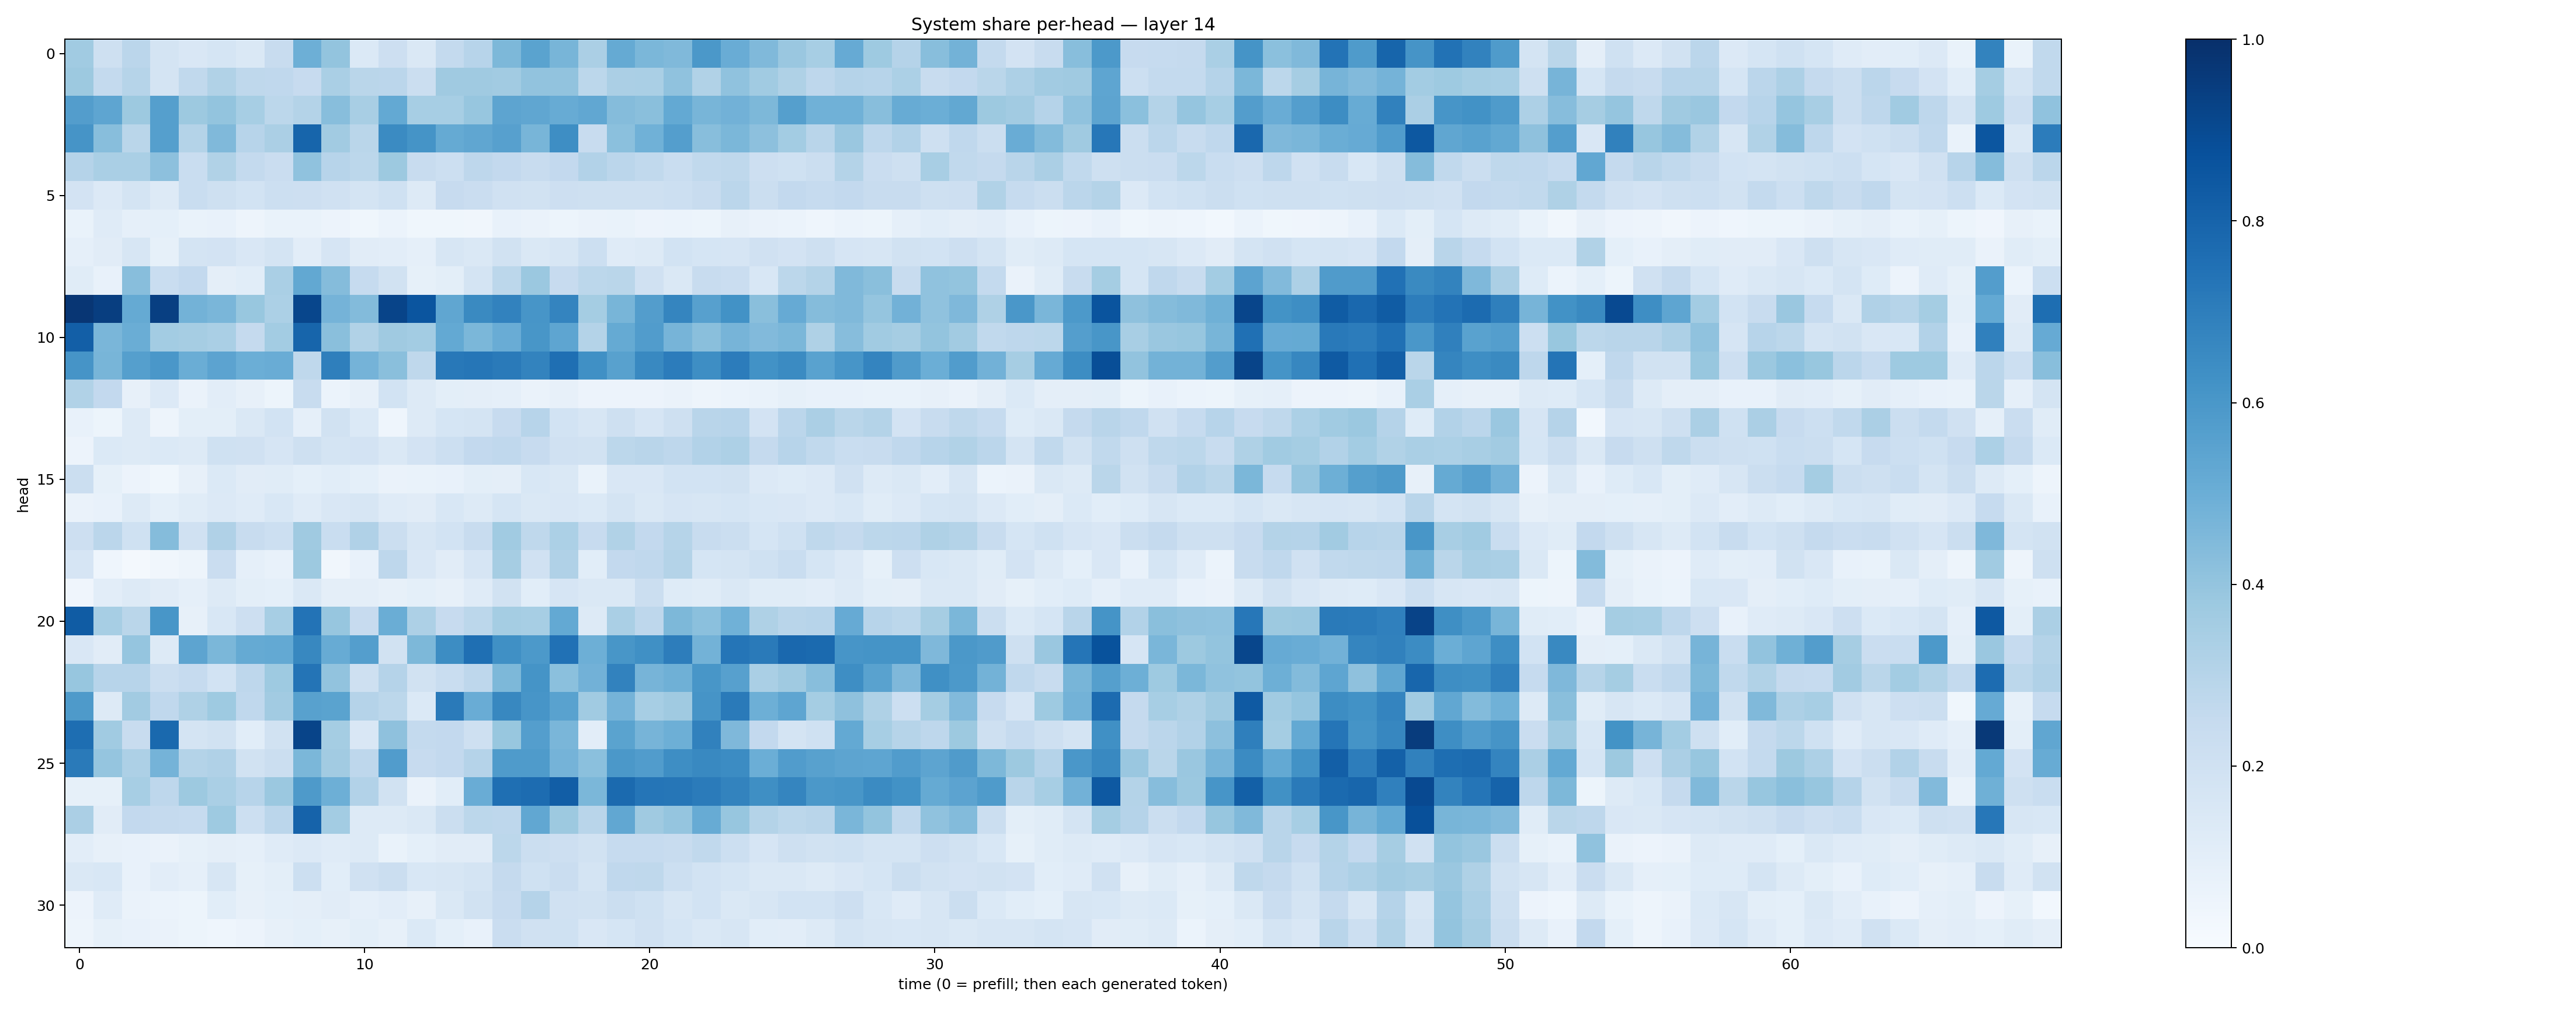

The table this chart was drawn from, first rows:
0.36672157, 0.20602521, 0.28407076, 0.17629723, 0.15136763, 0.16992205, 0.1441375, 0.23617049, 0.4938554, 0.4001572, 0.13687216, 0.2146152, 0.14526448, 0.25661093, 0.29415146, 0.45426884, 0.5503992, 0.4687026, 0.33289528, 0.5160804, 0.45778406, 0.44907263, 0.5953715, 0.50675887
0.3788, 0.2546, 0.2989, 0.1722, 0.2633, 0.315, 0.2709, 0.2658, 0.2435, 0.3384, 0.2874, 0.2822, 0.2192, 0.3672, 0.371, 0.3609, 0.4024, 0.4029, 0.2804, 0.3337, 0.3359, 0.4091, 0.3139, 0.4093
0.5718, 0.5371, 0.3782, 0.5639, 0.3788, 0.4016, 0.3471, 0.2789, 0.308, 0.4294, 0.3407, 0.5209, 0.3461, 0.3448, 0.3929, 0.5429, 0.5345, 0.5108, 0.5292, 0.4348, 0.4246, 0.5227, 0.4665, 0.4829
0.6104, 0.4287, 0.2852, 0.5632, 0.3056, 0.446, 0.2938, 0.334, 0.7939, 0.3625, 0.2857, 0.6487, 0.6147, 0.5175, 0.5337, 0.5604, 0.467, 0.6372, 0.2353, 0.4217, 0.4865, 0.5684, 0.4277, 0.4591
0.303, 0.3361, 0.3386, 0.4167, 0.2316, 0.3136, 0.2565, 0.2279, 0.4092, 0.2961, 0.2797, 0.3784, 0.2422, 0.216, 0.2735, 0.2593, 0.2355, 0.2595, 0.3109, 0.283, 0.2622, 0.2311, 0.2655, 0.272
0.1812, 0.1364, 0.1759, 0.1254, 0.232, 0.2062, 0.184, 0.2169, 0.2127, 0.1981, 0.1796, 0.2003, 0.1287, 0.2429, 0.2295, 0.1957, 0.1937, 0.2117, 0.2069, 0.2058, 0.2103, 0.2167, 0.2394, 0.2835
0.06738, 0.1185, 0.08791, 0.08994, 0.06688, 0.07733, 0.04864, 0.06826, 0.06671, 0.0568, 0.03647, 0.05901, 0.03835, 0.03811, 0.03165, 0.07286, 0.06552, 0.0523, 0.06357, 0.06972, 0.05728, 0.06025, 0.05136, 0.07992
0.08971, 0.1117, 0.1611, 0.08316, 0.1769, 0.1819, 0.1496, 0.1747, 0.1037, 0.1643, 0.113, 0.1037, 0.08889, 0.1594, 0.1445, 0.1895, 0.141, 0.1635, 0.2177, 0.1188, 0.1314, 0.186, 0.1686, 0.1665
0.1168, 0.07663, 0.427, 0.2313, 0.2592, 0.09721, 0.1072, 0.3361, 0.5243, 0.4342, 0.2497, 0.1939, 0.08456, 0.09776, 0.1737, 0.2775, 0.3809, 0.2453, 0.2787, 0.2866, 0.1983, 0.1483, 0.2374, 0.2292
0.976, 0.9414, 0.5161, 0.9395, 0.4793, 0.4642, 0.3902, 0.3319, 0.911, 0.4761, 0.4387, 0.9188, 0.857, 0.5324, 0.6541, 0.6823, 0.6063, 0.6737, 0.3532, 0.4656, 0.5738, 0.6696, 0.5618, 0.6214
0.8187, 0.4635, 0.502, 0.3593, 0.3479, 0.3393, 0.2525, 0.3591, 0.7952, 0.4255, 0.3146, 0.3676, 0.3585, 0.5204, 0.4587, 0.507, 0.6046, 0.5354, 0.3062, 0.5158, 0.5779, 0.4713, 0.4228, 0.4718
0.6112, 0.4657, 0.5636, 0.6007, 0.5025, 0.5466, 0.4993, 0.5069, 0.2718, 0.6948, 0.4734, 0.4238, 0.2731, 0.7197, 0.7275, 0.7112, 0.6774, 0.7559, 0.6297, 0.5576, 0.6581, 0.7064, 0.6389, 0.7061
0.3129, 0.2606, 0.07824, 0.136, 0.0645, 0.1048, 0.0783, 0.0516, 0.2359, 0.06079, 0.07843, 0.1852, 0.1286, 0.09866, 0.09465, 0.08711, 0.06357, 0.07905, 0.05654, 0.05571, 0.0565, 0.06524, 0.04982, 0.06181
0.0753, 0.05123, 0.13, 0.04721, 0.09787, 0.09821, 0.1462, 0.1844, 0.08854, 0.1938, 0.1391, 0.04431, 0.1288, 0.1701, 0.177, 0.2445, 0.2949, 0.184, 0.1612, 0.2105, 0.1677, 0.2079, 0.2921, 0.2946
0.057, 0.139, 0.125, 0.1379, 0.1267, 0.203, 0.198, 0.1655, 0.2074, 0.1733, 0.1807, 0.1451, 0.1797, 0.2173, 0.2599, 0.2681, 0.2427, 0.1965, 0.1933, 0.2783, 0.2908, 0.2768, 0.3117, 0.3247
0.2209, 0.08523, 0.05741, 0.03773, 0.07928, 0.1391, 0.1094, 0.1156, 0.0925, 0.1082, 0.09161, 0.06359, 0.06955, 0.07576, 0.09776, 0.09436, 0.1562, 0.1475, 0.06648, 0.1485, 0.1488, 0.1873, 0.1845, 0.1935
0.06489, 0.07642, 0.131, 0.09261, 0.1138, 0.1359, 0.1202, 0.153, 0.1204, 0.1521, 0.164, 0.1187, 0.1096, 0.153, 0.1261, 0.1699, 0.142, 0.1508, 0.1388, 0.1769, 0.1445, 0.1658, 0.1609, 0.1686
0.2145, 0.2823, 0.2026, 0.4369, 0.1971, 0.3164, 0.2367, 0.2154, 0.3681, 0.2334, 0.3172, 0.226, 0.1593, 0.1869, 0.241, 0.3657, 0.2728, 0.3285, 0.2452, 0.3154, 0.258, 0.3008, 0.2376, 0.2216
0.1656, 0.04298, 0.02018, 0.03466, 0.05032, 0.229, 0.08618, 0.07409, 0.3774, 0.03125, 0.0733, 0.2745, 0.1494, 0.1117, 0.1649, 0.3486, 0.1978, 0.3174, 0.1083, 0.2585, 0.2673, 0.3055, 0.1698, 0.172
0.0401, 0.1021, 0.1322, 0.1107, 0.08934, 0.1272, 0.101, 0.09375, 0.1421, 0.09577, 0.09546, 0.07965, 0.09342, 0.07847, 0.1201, 0.1907, 0.1086, 0.1644, 0.1412, 0.1458, 0.2251, 0.1227, 0.1162, 0.1437
0.8304, 0.3458, 0.287, 0.6026, 0.07949, 0.1526, 0.2112, 0.3459, 0.7409, 0.3937, 0.2428, 0.5023, 0.3247, 0.2453, 0.2799, 0.3529, 0.3465, 0.5223, 0.1327, 0.3363, 0.276, 0.4545, 0.4181, 0.4853
0.1497, 0.1119, 0.3954, 0.1267, 0.5424, 0.4577, 0.5161, 0.5225, 0.6618, 0.5117, 0.5701, 0.1879, 0.4544, 0.6438, 0.7573, 0.6299, 0.5901, 0.7465, 0.4932, 0.6035, 0.6294, 0.7009, 0.4776, 0.7315
0.3922, 0.2965, 0.2955, 0.222, 0.2489, 0.1851, 0.2753, 0.3744, 0.7366, 0.4035, 0.2088, 0.3039, 0.1945, 0.232, 0.2765, 0.4548, 0.6149, 0.4212, 0.4841, 0.6803, 0.4692, 0.4901, 0.6046, 0.5601
0.5872, 0.129, 0.3608, 0.2674, 0.3209, 0.3716, 0.2693, 0.3627, 0.5578, 0.5475, 0.3016, 0.2792, 0.1404, 0.7129, 0.5048, 0.6634, 0.6061, 0.5547, 0.3654, 0.4733, 0.3471, 0.3683, 0.6105, 0.7139
0.7595, 0.3664, 0.2387, 0.7794, 0.1765, 0.1908, 0.1077, 0.1943, 0.9214, 0.3528, 0.1494, 0.4107, 0.2543, 0.2587, 0.2035, 0.3904, 0.5695, 0.4648, 0.1031, 0.5477, 0.4693, 0.4938, 0.6859, 0.4522
0.712, 0.396, 0.3264, 0.4764, 0.305, 0.3173, 0.1891, 0.2201, 0.4594, 0.3614, 0.2747, 0.5761, 0.2456, 0.2609, 0.3008, 0.5837, 0.584, 0.4757, 0.4185, 0.5941, 0.5748, 0.6384, 0.6576, 0.6476
0.08515, 0.08551, 0.3455, 0.2742, 0.3773, 0.3378, 0.2937, 0.381, 0.5885, 0.4932, 0.3112, 0.1916, 0.06369, 0.1085, 0.5054, 0.7553, 0.7668, 0.8214, 0.4596, 0.7762, 0.7326, 0.7284, 0.7097, 0.6783
0.3322, 0.1123, 0.2579, 0.2502, 0.2493, 0.374, 0.2184, 0.2819, 0.8027, 0.3564, 0.1327, 0.1265, 0.1426, 0.2216, 0.2812, 0.2736, 0.5281, 0.3773, 0.2924, 0.5285, 0.3687, 0.3981, 0.5101, 0.3945
0.1025, 0.08006, 0.07485, 0.06526, 0.08439, 0.09476, 0.08691, 0.1194, 0.1349, 0.1189, 0.1261, 0.06857, 0.09007, 0.1096, 0.1099, 0.2782, 0.2222, 0.2114, 0.1951, 0.2487, 0.2494, 0.2344, 0.2618, 0.2167
0.1409, 0.1544, 0.07404, 0.1031, 0.08762, 0.1586, 0.08456, 0.09921, 0.2176, 0.1076, 0.1973, 0.2262, 0.155, 0.1579, 0.1789, 0.2505, 0.2021, 0.2286, 0.1793, 0.2676, 0.2713, 0.2187, 0.1853, 0.1681
0.05659, 0.1208, 0.06526, 0.06, 0.05173, 0.1085, 0.07831, 0.09368, 0.09683, 0.1103, 0.08608, 0.1054, 0.07926, 0.1434, 0.1929, 0.246, 0.3044, 0.1968, 0.1899, 0.2261, 0.1999, 0.1571, 0.1846, 0.1426
0.04794, 0.08534, 0.07213, 0.06572, 0.05251, 0.04674, 0.05846, 0.08024, 0.09104, 0.08125, 0.09904, 0.08142, 0.14, 0.09035, 0.07506, 0.227, 0.1991, 0.201, 0.1507, 0.1683, 0.1991, 0.1692, 0.145, 0.1571
